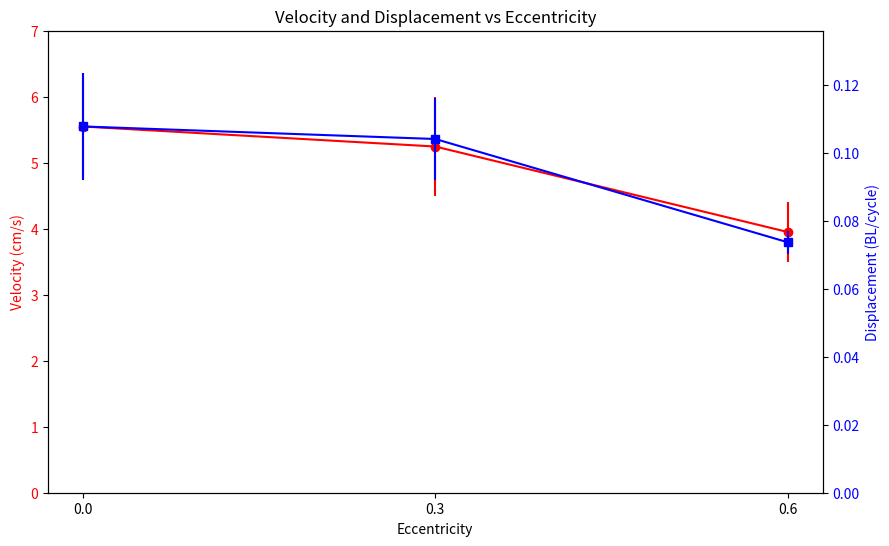

The matplotlib source for this figure:
import pandas as pd
import numpy as np
import matplotlib.pyplot as plt

# Data from user
data = {
    'eccentricity': [0.6, 0.6, 0.6, 0.6, 0.3, 0.3, 0.3, 0.3, 0, 0, 0, 0],
    'v': [3.761904762, 3.45, 4.111111111, 4.5, 5.416666667, 5.909090909, 5.5, 4.181818182, 5.484, 5.830023529, 6.427733333, 4.479709091],
    'BL/cycle': [0.070535714, 0.071875, 0.074, 0.07826087, 0.116071429, 0.1015625, 0.11, 0.088461538, 0.104457143, 0.112625455, 0.12576, 0.087994286]
}

df = pd.DataFrame(data)

# Group by eccentricity to calculate mean and standard deviation
grouped = df.groupby('eccentricity').agg({'v': ['mean', 'std'], 'BL/cycle': ['mean', 'std']})

# Plotting with y-axes starting from 0 and using red and blue colors
fig, ax1 = plt.subplots(figsize=(10, 6))

# Left y-axis for velocity
ax1.errorbar(grouped.index, grouped['v']['mean'], yerr=grouped['v']['std'], fmt='o-', label='Velocity (cm/s)', color='red')
ax1.set_xlabel('Eccentricity')
ax1.set_ylabel('Velocity (cm/s)', color='red')
ax1.tick_params(axis='y', labelcolor='red')
ax1.set_ylim(0, max(grouped['v']['mean'] + grouped['v']['std']) * 1.1)  # Set y-axis from 0
ax1.set_xticks([0, 0.3, 0.6])  # Only show the labels for 0, 0.3, and 0.6 on x-axis

# Right y-axis for Displacement (BL/cycle)
ax2 = ax1.twinx()
ax2.errorbar(grouped.index, grouped['BL/cycle']['mean'], yerr=grouped['BL/cycle']['std'], fmt='s-', label='Displacement (BL/cycle)', color='blue')
ax2.set_ylabel('Displacement (BL/cycle)', color='blue')
ax2.tick_params(axis='y', labelcolor='blue')
ax2.set_ylim(0, max(grouped['BL/cycle']['mean'] + grouped['BL/cycle']['std']) * 1.1)  # Set y-axis from 0

plt.title('Velocity and Displacement vs Eccentricity')

plt.show()
